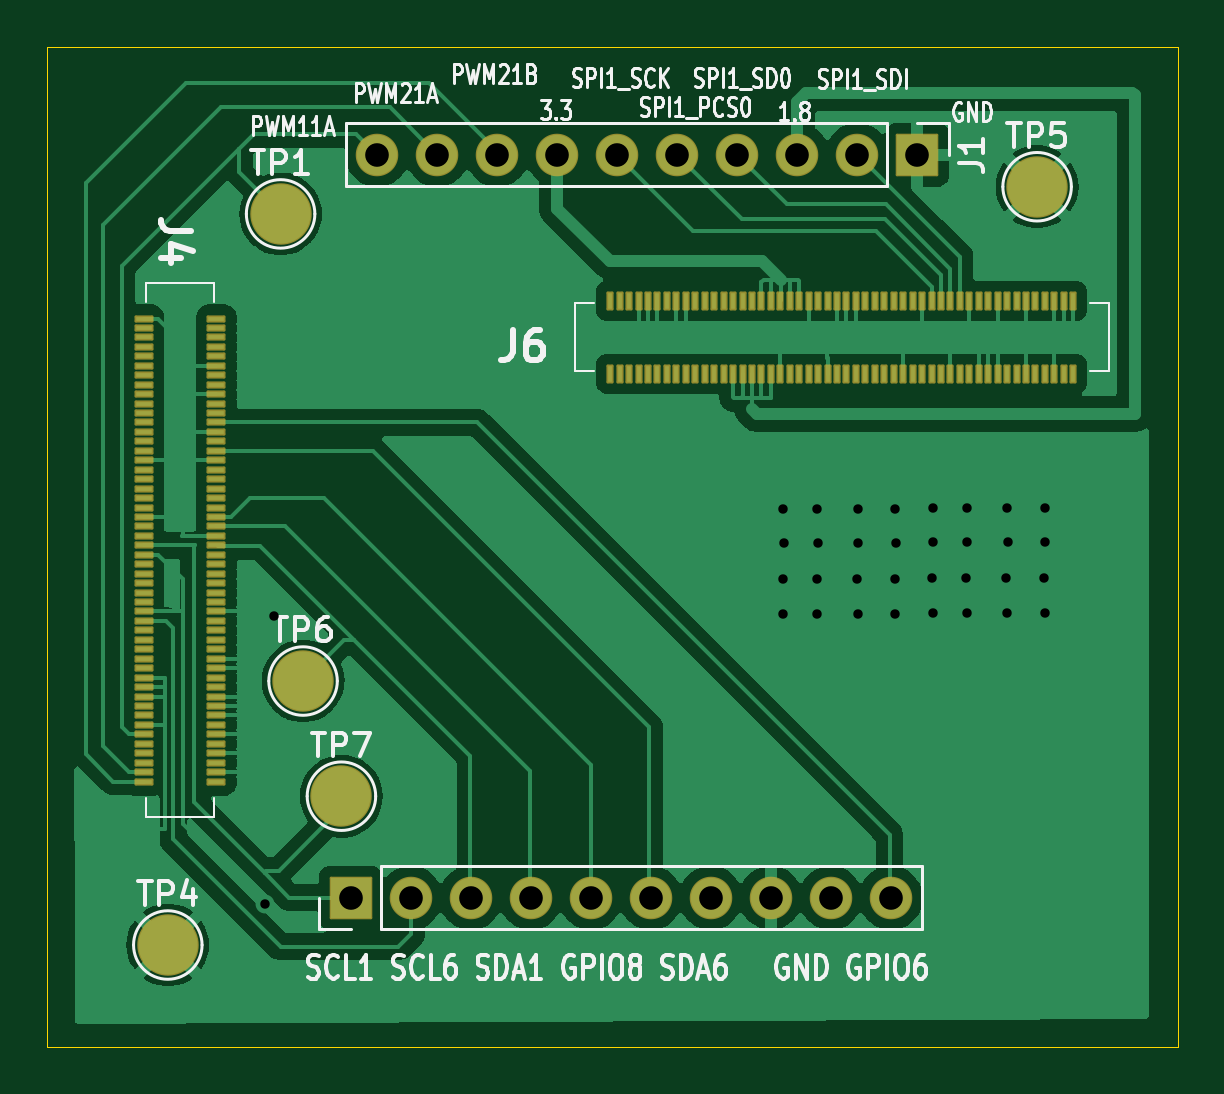
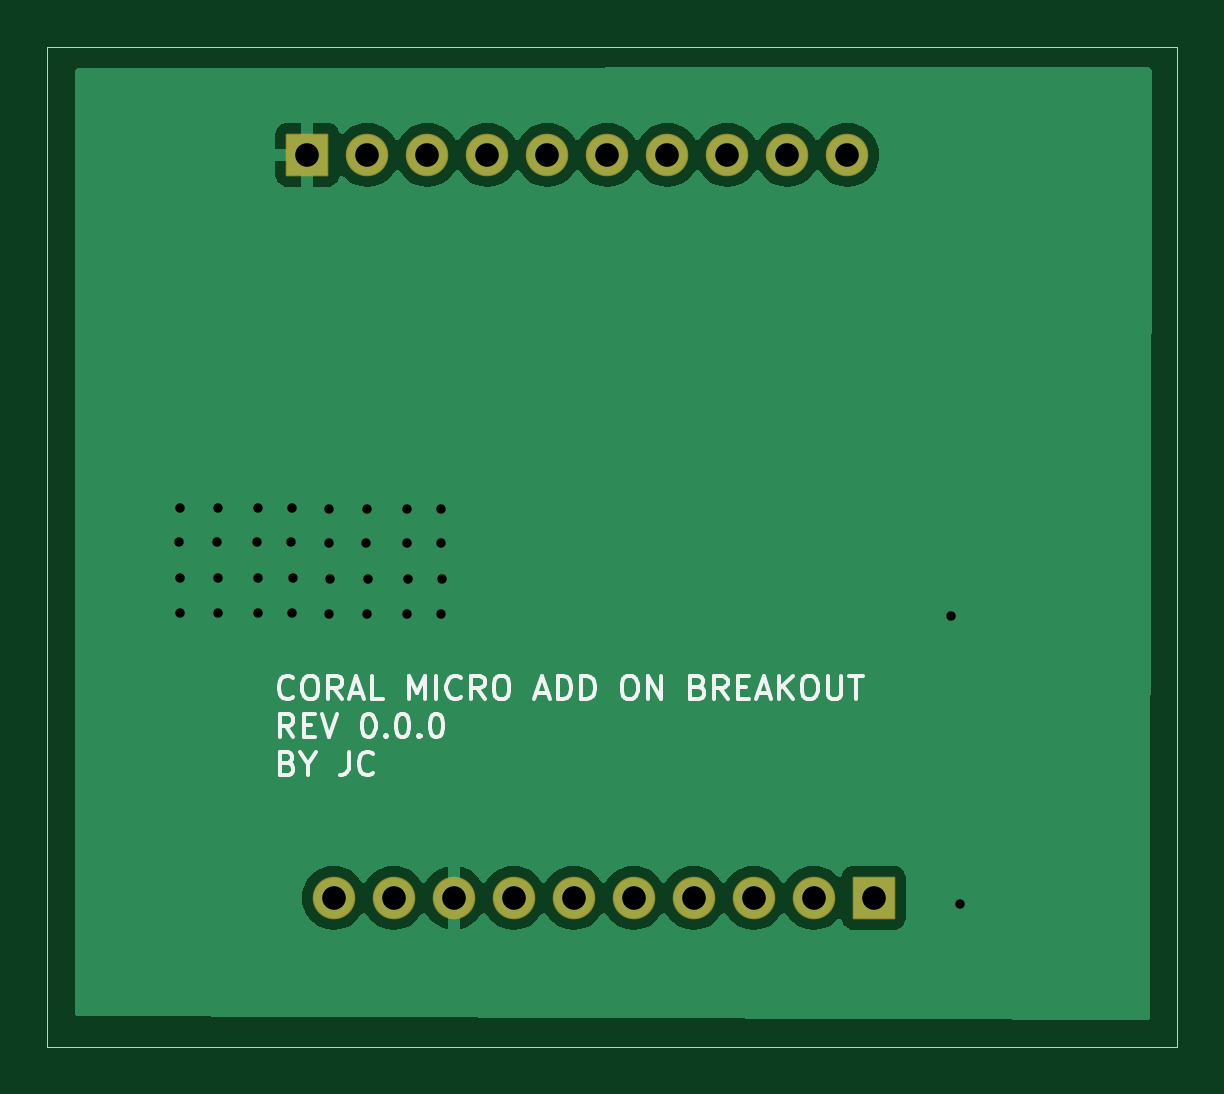
Circuit board: 11 layer files. Board 47.8 x 42.3 mm.
- bottom_copper: coral_b2b_breakout-B_Cu.gbr (29796 bytes)
- bottom_mask: coral_b2b_breakout-B_Mask.gbr (1847 bytes)
- paste: coral_b2b_breakout-B_Paste.gbr (505 bytes)
- bottom_silk: coral_b2b_breakout-B_Silkscreen.gbr (17230 bytes)
- outline: coral_b2b_breakout-Edge_Cuts.gbr (662 bytes)
- top_copper: coral_b2b_breakout-F_Cu.gbr (95569 bytes)
- top_mask: coral_b2b_breakout-F_Mask.gbr (7341 bytes)
- paste: coral_b2b_breakout-F_Paste.gbr (5605 bytes)
- top_silk: coral_b2b_breakout-F_Silkscreen.gbr (56417 bytes)
- drill: coral_b2b_breakout-NPTH.drl (309 bytes)
- drill: coral_b2b_breakout-PTH.drl (1275 bytes)

=== bottom_copper: coral_b2b_breakout-B_Cu.gbr (29796 bytes, source omitted) ===
=== bottom_mask: coral_b2b_breakout-B_Mask.gbr (1847 bytes, source withheld) ===
=== paste: coral_b2b_breakout-B_Paste.gbr ===
%TF.GenerationSoftware,KiCad,Pcbnew,8.0.2-8.0.2-0~ubuntu20.04.1*%
%TF.CreationDate,2024-06-01T01:08:57-05:00*%
%TF.ProjectId,coral_b2b_breakout,636f7261-6c5f-4623-9262-5f627265616b,rev?*%
%TF.SameCoordinates,Original*%
%TF.FileFunction,Paste,Bot*%
%TF.FilePolarity,Positive*%
%FSLAX46Y46*%
G04 Gerber Fmt 4.6, Leading zero omitted, Abs format (unit mm)*
G04 Created by KiCad (PCBNEW 8.0.2-8.0.2-0~ubuntu20.04.1) date 2024-06-01 01:08:57*
%MOMM*%
%LPD*%
G01*
G04 APERTURE LIST*
G04 APERTURE END LIST*
M02*

=== bottom_silk: coral_b2b_breakout-B_Silkscreen.gbr (17230 bytes, source omitted) ===
=== outline: coral_b2b_breakout-Edge_Cuts.gbr ===
%TF.GenerationSoftware,KiCad,Pcbnew,8.0.2-8.0.2-0~ubuntu20.04.1*%
%TF.CreationDate,2024-06-01T01:08:57-05:00*%
%TF.ProjectId,coral_b2b_breakout,636f7261-6c5f-4623-9262-5f627265616b,rev?*%
%TF.SameCoordinates,Original*%
%TF.FileFunction,Profile,NP*%
%FSLAX46Y46*%
G04 Gerber Fmt 4.6, Leading zero omitted, Abs format (unit mm)*
G04 Created by KiCad (PCBNEW 8.0.2-8.0.2-0~ubuntu20.04.1) date 2024-06-01 01:08:57*
%MOMM*%
%LPD*%
G01*
G04 APERTURE LIST*
%TA.AperFunction,Profile*%
%ADD10C,0.050000*%
%TD*%
G04 APERTURE END LIST*
D10*
X128750000Y-62475000D02*
X176600000Y-62475000D01*
X176600000Y-104800000D01*
X128750000Y-104800000D01*
X128750000Y-62475000D01*
M02*

=== top_copper: coral_b2b_breakout-F_Cu.gbr (95569 bytes, source omitted) ===
=== top_mask: coral_b2b_breakout-F_Mask.gbr (7341 bytes, source omitted) ===
=== paste: coral_b2b_breakout-F_Paste.gbr ===
%TF.GenerationSoftware,KiCad,Pcbnew,8.0.2-8.0.2-0~ubuntu20.04.1*%
%TF.CreationDate,2024-06-01T01:08:57-05:00*%
%TF.ProjectId,coral_b2b_breakout,636f7261-6c5f-4623-9262-5f627265616b,rev?*%
%TF.SameCoordinates,Original*%
%TF.FileFunction,Paste,Top*%
%TF.FilePolarity,Positive*%
%FSLAX46Y46*%
G04 Gerber Fmt 4.6, Leading zero omitted, Abs format (unit mm)*
G04 Created by KiCad (PCBNEW 8.0.2-8.0.2-0~ubuntu20.04.1) date 2024-06-01 01:08:57*
%MOMM*%
%LPD*%
G01*
G04 APERTURE LIST*
%ADD10R,0.200000X0.700000*%
%ADD11R,0.700000X0.200000*%
G04 APERTURE END LIST*
D10*
%TO.C,J6*%
X152580000Y-73230000D03*
X152580000Y-76310000D03*
X152980000Y-73230000D03*
X152980000Y-76310000D03*
X153380000Y-73230000D03*
X153380000Y-76310000D03*
X153780000Y-73230000D03*
X153780000Y-76310000D03*
X154180000Y-73230000D03*
X154180000Y-76310000D03*
X154580000Y-73230000D03*
X154580000Y-76310000D03*
X154980000Y-73230000D03*
X154980000Y-76310000D03*
X155380000Y-73230000D03*
X155380000Y-76310000D03*
X155780000Y-73230000D03*
X155780000Y-76310000D03*
X156180000Y-73230000D03*
X156180000Y-76310000D03*
X156580000Y-73230000D03*
X156580000Y-76310000D03*
X156980000Y-73230000D03*
X156980000Y-76310000D03*
X157380000Y-73230000D03*
X157380000Y-76310000D03*
X157780000Y-73230000D03*
X157780000Y-76310000D03*
X158180000Y-73230000D03*
X158180000Y-76310000D03*
X158580000Y-73230000D03*
X158580000Y-76310000D03*
X158980000Y-73230000D03*
X158980000Y-76310000D03*
X159380000Y-73230000D03*
X159380000Y-76310000D03*
X159780000Y-73230000D03*
X159780000Y-76310000D03*
X160180000Y-73230000D03*
X160180000Y-76310000D03*
X160580000Y-73230000D03*
X160580000Y-76310000D03*
X160980000Y-73230000D03*
X160980000Y-76310000D03*
X161380000Y-73230000D03*
X161380000Y-76310000D03*
X161780000Y-73230000D03*
X161780000Y-76310000D03*
X162180000Y-73230000D03*
X162180000Y-76310000D03*
X162580000Y-73230000D03*
X162580000Y-76310000D03*
X162980000Y-73230000D03*
X162980000Y-76310000D03*
X163380000Y-73230000D03*
X163380000Y-76310000D03*
X163780000Y-73230000D03*
X163780000Y-76310000D03*
X164180000Y-73230000D03*
X164180000Y-76310000D03*
X164580000Y-73230000D03*
X164580000Y-76310000D03*
X164980000Y-73230000D03*
X164980000Y-76310000D03*
X165380000Y-73230000D03*
X165380000Y-76310000D03*
X165780000Y-73230000D03*
X165780000Y-76310000D03*
X166180000Y-73230000D03*
X166180000Y-76310000D03*
X166580000Y-73230000D03*
X166580000Y-76310000D03*
X166980000Y-73230000D03*
X166980000Y-76310000D03*
X167380000Y-73230000D03*
X167380000Y-76310000D03*
X167780000Y-73230000D03*
X167780000Y-76310000D03*
X168180000Y-73230000D03*
X168180000Y-76310000D03*
X168580000Y-73230000D03*
X168580000Y-76310000D03*
X168980000Y-73230000D03*
X168980000Y-76310000D03*
X169380000Y-73230000D03*
X169380000Y-76310000D03*
X169780000Y-73230000D03*
X169780000Y-76310000D03*
X170180000Y-73230000D03*
X170180000Y-76310000D03*
X170580000Y-73230000D03*
X170580000Y-76310000D03*
X170980000Y-73230000D03*
X170980000Y-76310000D03*
X171380000Y-73230000D03*
X171380000Y-76310000D03*
X171780000Y-73230000D03*
X171780000Y-76310000D03*
X172180000Y-73230000D03*
X172180000Y-76310000D03*
%TD*%
D11*
%TO.C,J4*%
X132830000Y-93580000D03*
X135910000Y-93580000D03*
X132830000Y-93180000D03*
X135910000Y-93180000D03*
X132830000Y-92780000D03*
X135910000Y-92780000D03*
X132830000Y-92380000D03*
X135910000Y-92380000D03*
X132830000Y-91980000D03*
X135910000Y-91980000D03*
X132830000Y-91580000D03*
X135910000Y-91580000D03*
X132830000Y-91180000D03*
X135910000Y-91180000D03*
X132830000Y-90780000D03*
X135910000Y-90780000D03*
X132830000Y-90380000D03*
X135910000Y-90380000D03*
X132830000Y-89980000D03*
X135910000Y-89980000D03*
X132830000Y-89580000D03*
X135910000Y-89580000D03*
X132830000Y-89180000D03*
X135910000Y-89180000D03*
X132830000Y-88780000D03*
X135910000Y-88780000D03*
X132830000Y-88380000D03*
X135910000Y-88380000D03*
X132830000Y-87980000D03*
X135910000Y-87980000D03*
X132830000Y-87580000D03*
X135910000Y-87580000D03*
X132830000Y-87180000D03*
X135910000Y-87180000D03*
X132830000Y-86780000D03*
X135910000Y-86780000D03*
X132830000Y-86380000D03*
X135910000Y-86380000D03*
X132830000Y-85980000D03*
X135910000Y-85980000D03*
X132830000Y-85580000D03*
X135910000Y-85580000D03*
X132830000Y-85180000D03*
X135910000Y-85180000D03*
X132830000Y-84780000D03*
X135910000Y-84780000D03*
X132830000Y-84380000D03*
X135910000Y-84380000D03*
X132830000Y-83980000D03*
X135910000Y-83980000D03*
X132830000Y-83580000D03*
X135910000Y-83580000D03*
X132830000Y-83180000D03*
X135910000Y-83180000D03*
X132830000Y-82780000D03*
X135910000Y-82780000D03*
X132830000Y-82380000D03*
X135910000Y-82380000D03*
X132830000Y-81980000D03*
X135910000Y-81980000D03*
X132830000Y-81580000D03*
X135910000Y-81580000D03*
X132830000Y-81180000D03*
X135910000Y-81180000D03*
X132830000Y-80780000D03*
X135910000Y-80780000D03*
X132830000Y-80380000D03*
X135910000Y-80380000D03*
X132830000Y-79980000D03*
X135910000Y-79980000D03*
X132830000Y-79580000D03*
X135910000Y-79580000D03*
X132830000Y-79180000D03*
X135910000Y-79180000D03*
X132830000Y-78780000D03*
X135910000Y-78780000D03*
X132830000Y-78380000D03*
X135910000Y-78380000D03*
X132830000Y-77980000D03*
X135910000Y-77980000D03*
X132830000Y-77580000D03*
X135910000Y-77580000D03*
X132830000Y-77180000D03*
X135910000Y-77180000D03*
X132830000Y-76780000D03*
X135910000Y-76780000D03*
X132830000Y-76380000D03*
X135910000Y-76380000D03*
X132830000Y-75980000D03*
X135910000Y-75980000D03*
X132830000Y-75580000D03*
X135910000Y-75580000D03*
X132830000Y-75180000D03*
X135910000Y-75180000D03*
X132830000Y-74780000D03*
X135910000Y-74780000D03*
X132830000Y-74380000D03*
X135910000Y-74380000D03*
X132830000Y-73980000D03*
X135910000Y-73980000D03*
%TD*%
M02*

=== top_silk: coral_b2b_breakout-F_Silkscreen.gbr (56417 bytes, source omitted) ===
=== drill: coral_b2b_breakout-NPTH.drl ===
M48
; DRILL file {KiCad 8.0.2-8.0.2-0~ubuntu20.04.1} date 2024-06-01T01:08:53-0500
; FORMAT={-:-/ absolute / inch / decimal}
; #@! TF.CreationDate,2024-06-01T01:08:53-05:00
; #@! TF.GenerationSoftware,Kicad,Pcbnew,8.0.2-8.0.2-0~ubuntu20.04.1
; #@! TF.FileFunction,NonPlated,1,2,NPTH
FMAT,2
INCH
%
G90
G05
M30

=== drill: coral_b2b_breakout-PTH.drl ===
M48
; DRILL file {KiCad 8.0.2-8.0.2-0~ubuntu20.04.1} date 2024-06-01T01:08:53-0500
; FORMAT={-:-/ absolute / inch / decimal}
; #@! TF.CreationDate,2024-06-01T01:08:53-05:00
; #@! TF.GenerationSoftware,Kicad,Pcbnew,8.0.2-8.0.2-0~ubuntu20.04.1
; #@! TF.FileFunction,Plated,1,2,PTH
FMAT,2
INCH
; #@! TA.AperFunction,Plated,PTH,ViaDrill
T1C0.0157
; #@! TA.AperFunction,Plated,PTH,ComponentDrill
T2C0.0394
%
G90
G05
T1
X5.4311Y-3.8878
X5.4459Y-3.4075
X6.2943Y-3.3474
X6.2953Y-3.2303
X6.2953Y-3.4045
X6.2963Y-3.2874
X6.3514Y-3.3474
X6.3524Y-3.2303
X6.3524Y-3.4045
X6.3533Y-3.2874
X6.4183Y-3.3474
X6.4193Y-3.2303
X6.4193Y-3.4045
X6.4203Y-3.2874
X6.4813Y-3.3474
X6.4823Y-3.2303
X6.4823Y-3.4045
X6.4833Y-3.2874
X6.5433Y-3.3455
X6.5443Y-3.2283
X6.5443Y-3.4026
X6.5453Y-3.2854
X6.6004Y-3.3455
X6.6014Y-3.2283
X6.6014Y-3.4026
X6.6024Y-3.2854
X6.6673Y-3.3455
X6.6683Y-3.2283
X6.6683Y-3.4026
X6.6693Y-3.2854
X6.7303Y-3.3455
X6.7313Y-3.2283
X6.7313Y-3.4026
X6.7323Y-3.2854
T2
X5.5748Y-3.878
X5.6187Y-2.6398
X5.6748Y-3.878
X5.7187Y-2.6398
X5.7748Y-3.878
X5.8187Y-2.6398
X5.8748Y-3.878
X5.9187Y-2.6398
X5.9748Y-3.878
X6.0187Y-2.6398
X6.0748Y-3.878
X6.1187Y-2.6398
X6.1748Y-3.878
X6.2187Y-2.6398
X6.2748Y-3.878
X6.3187Y-2.6398
X6.3748Y-3.878
X6.4187Y-2.6398
X6.4748Y-3.878
X6.5187Y-2.6398
M30

